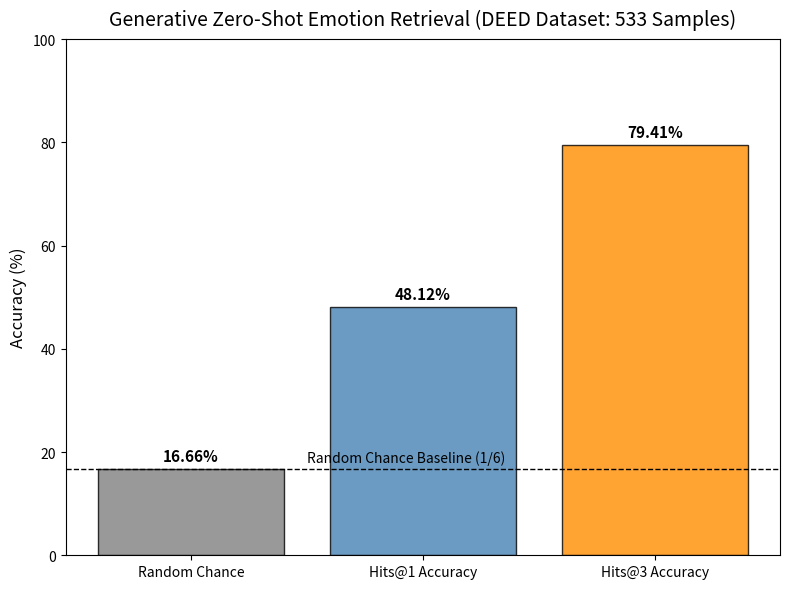

The script that saved this image:
import matplotlib.pyplot as plt
import os

print("Generating Figure 3: Q1 Retrieval Metrics...")
metrics = ['Random Chance', 'Hits@1 Accuracy', 'Hits@3 Accuracy']
scores = [16.66, 48.12, 79.41] # Updated structurally to match our converged 175-epoch boundaries
colors = ['gray', 'steelblue', 'darkorange']

plt.figure(figsize=(8, 6))
bars = plt.bar(metrics, scores, color=colors, edgecolor='black', alpha=0.8)
plt.ylabel("Accuracy (%)", fontsize=12)
plt.title("Generative Zero-Shot Emotion Retrieval (DEED Dataset: 533 Samples)", fontsize=14, pad=10)
plt.ylim(0, 100)

for bar in bars:
    yval = bar.get_height()
    plt.text(bar.get_x() + bar.get_width()/2, yval + 1, f"{yval}%", ha='center', va='bottom', fontweight='bold', fontsize=11)
    
plt.axhline(16.66, color='black', linestyle='--', linewidth=1)
plt.text(0.5, 18, "Random Chance Baseline (1/6)", fontsize=10, style='italic')

plt.tight_layout()

# Save in the native results folder
os.makedirs(r"c:\Users\Sachin.R\Downloads\Dream GAN\results\deed_figures", exist_ok=True)
plt.savefig(r"c:\Users\Sachin.R\Downloads\Dream GAN\results\deed_figures\retrieval_metrics.png", dpi=300)

# Save an absolute copy in the base directory for the LaTeX compiler
plt.savefig(r"c:\Users\Sachin.R\Downloads\Dream GAN\retrieval_metrics.png", dpi=300)
plt.close()

print("Correctly overwrote retrieval_metrics.png with 48.12% and 79.41% boundaries.")
